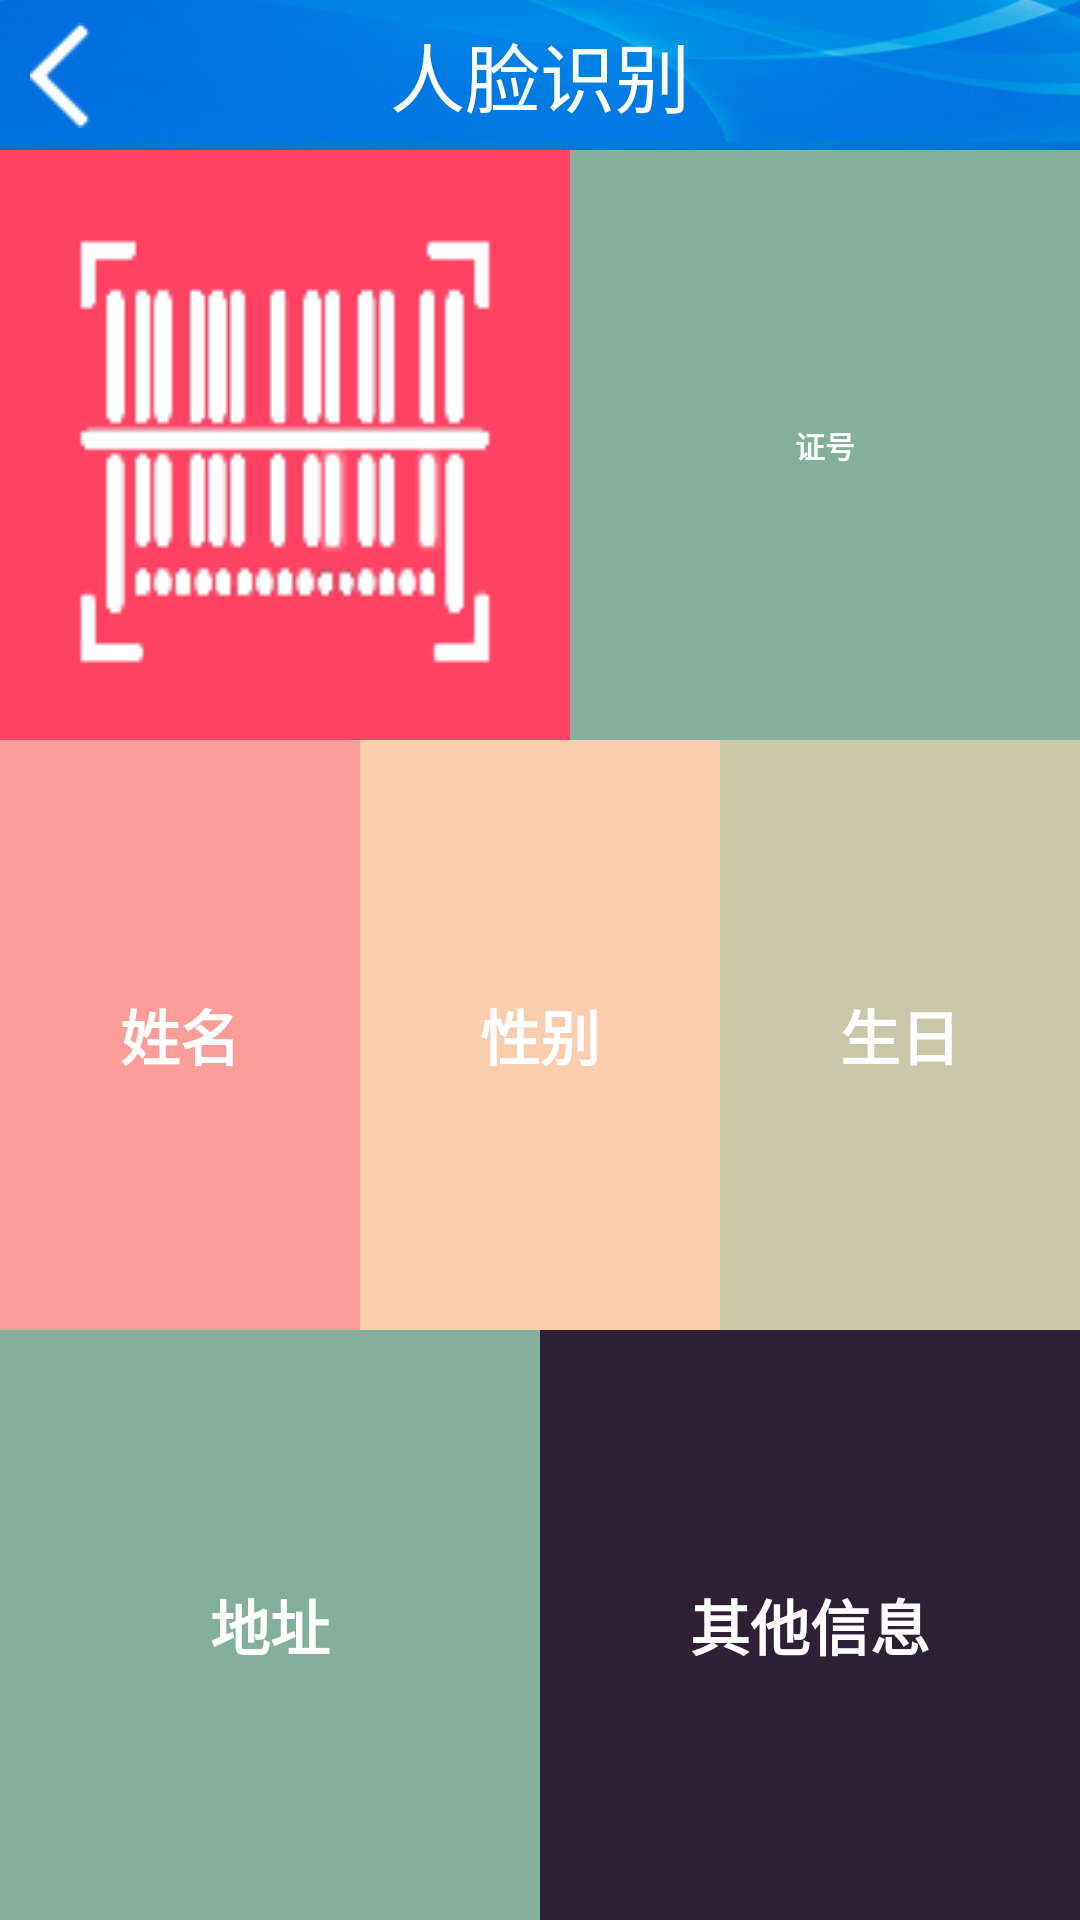

This screen was rendered from an Android layout file. Write that file and the resources it references.
<!-- AndroidManifest.xml: application theme AppTheme -->
<!-- res/layout/activity_face_identify_acitivity.xml -->
<?xml version="1.0" encoding="utf-8"?>
<LinearLayout xmlns:android="http://schemas.android.com/apk/res/android"
    android:layout_width="match_parent"
    android:layout_height="match_parent"
    android:background="@color/colorPrimaryDark"
    android:orientation="vertical">
    <include layout="@layout/app_bar_back"></include>
<LinearLayout
    android:layout_width="match_parent"
    android:layout_height="0dp"
    android:background="@color/faceiden_1"
    android:layout_weight="4">
<ImageView
    android:id="@+id/face_image"
    android:layout_margin="@dimen/list_vertical_margin2"
    android:layout_centerInParent="true"
    android:background="@drawable/no_photo2"
    style="@style/faceidentify" />
    <TextView
        android:id="@+id/faceidentify_id"
        style="@style/faceidentify"
        android:background="@color/faceiden_5"
        android:textSize="10sp"
        android:text="证号"/>
</LinearLayout>
    <LinearLayout
        android:layout_width="match_parent"
        android:layout_height="0dp"
        android:layout_weight="4">
        <TextView
            android:id="@+id/faceidentify_name"
            style="@style/faceidentify"
            android:background="@color/faceiden_2"
            android:text="姓名"/>
        <TextView
            android:id="@+id/faceidentify_sex"
            style="@style/faceidentify"
            android:background="@color/faceiden_3"
            android:text="性别"/>

        <TextView
            android:id="@+id/faceidentify_birth"
            style="@style/faceidentify"
            android:background="@color/faceiden_4"
            android:text="生日"/>
    </LinearLayout>
    <LinearLayout
        android:layout_width="match_parent"
        android:layout_height="0dp"
        android:layout_weight="4">
        <TextView
            android:id="@+id/faceidentify_address"
            style="@style/faceidentify"
            android:background="@color/faceiden_5"
            android:text="地址"/>

        <TextView
            android:id="@+id/faceidentify_info"
            style="@style/faceidentify"
            android:background="@color/faceiden_6"
            android:text="其他信息"/>
    </LinearLayout>

</LinearLayout>
<!-- res/layout/app_bar_back.xml (included above) -->
<?xml version="1.0" encoding="utf-8"?>
<RelativeLayout xmlns:android="http://schemas.android.com/apk/res/android"
    android:layout_width="match_parent"
    android:layout_height="@dimen/toolbar_height"
    android:background="@drawable/title_bg">


    <ImageButton
        android:id="@+id/title_back"
        android:layout_width="@dimen/title_ic_width"
        android:layout_height="match_parent"
        android:background="@null"
        android:src="@drawable/ic_bar_back"
        android:layout_alignParentTop="true"
        android:layout_alignParentLeft="true"
        android:layout_alignParentStart="true"/>

    <TextView
        android:id="@+id/stationView"
        android:layout_width="wrap_content"
        android:layout_height="wrap_content"
        android:layout_centerInParent="true"
        android:textColor="@color/title_textcolor"
        android:textSize="@dimen/text_toolbar_size"
        android:text="@string/main_titletext"/>


</RelativeLayout>
<!-- resources referenced by this layout -->
<resources>
  <color name="colorPrimaryDark">#0094eb</color>
  <color name="faceiden_1">#ff4264</color>
  <color name="faceiden_2">#fc9d99</color>
  <color name="faceiden_3">#facdae</color>
  <color name="faceiden_4">#c9c8aa</color>
  <color name="faceiden_5">#84af9c</color>
  <color name="faceiden_6">#2f2035</color>
  <color name="title_textcolor">@color/white</color>
  <dimen name="list_vertical_margin2">10dp</dimen>
  <dimen name="text_toolbar_size">25sp</dimen>
  <dimen name="title_ic_width">40dp</dimen>
  <dimen name="toolbar_height">50dp</dimen>
  <!-- drawable ic_bar_back: png bitmap (drawable, 252 bytes) -->
  <!-- drawable no_photo2: png bitmap (drawable, 2729 bytes) -->
  <!-- drawable title_bg: png bitmap (drawable-xhdpi, 48567 bytes) -->
  <string name="main_titletext">人脸识别</string>
  <style name="faceidentify">
          <item name="android:layout_width">0dp</item>
          <item name="android:layout_height">match_parent</item>
          <item name="android:layout_weight">1</item>
          <item name="android:textStyle">bold</item>
          <item name="android:textColor">@color/white</item>
          <item name="android:gravity">center</item>
          <item name="android:textSize">@dimen/text_list_litr</item>
      </style>
  <style name="AppTheme" parent="Theme.AppCompat.Light.DarkActionBar">
          
          <item name="colorPrimary">@color/colorPrimary</item>
          <item name="colorPrimaryDark">@color/colorPrimaryDark</item>
  
      </style>
  <dimen name="text_list_litr">20sp</dimen>
  <color name="colorPrimary">#0175e1</color>
  <!-- not gathered from this repository: default colours our renderer supplied (Android Studio template values) -->
  <color name="white">#FFFFFFFF</color>
</resources>
